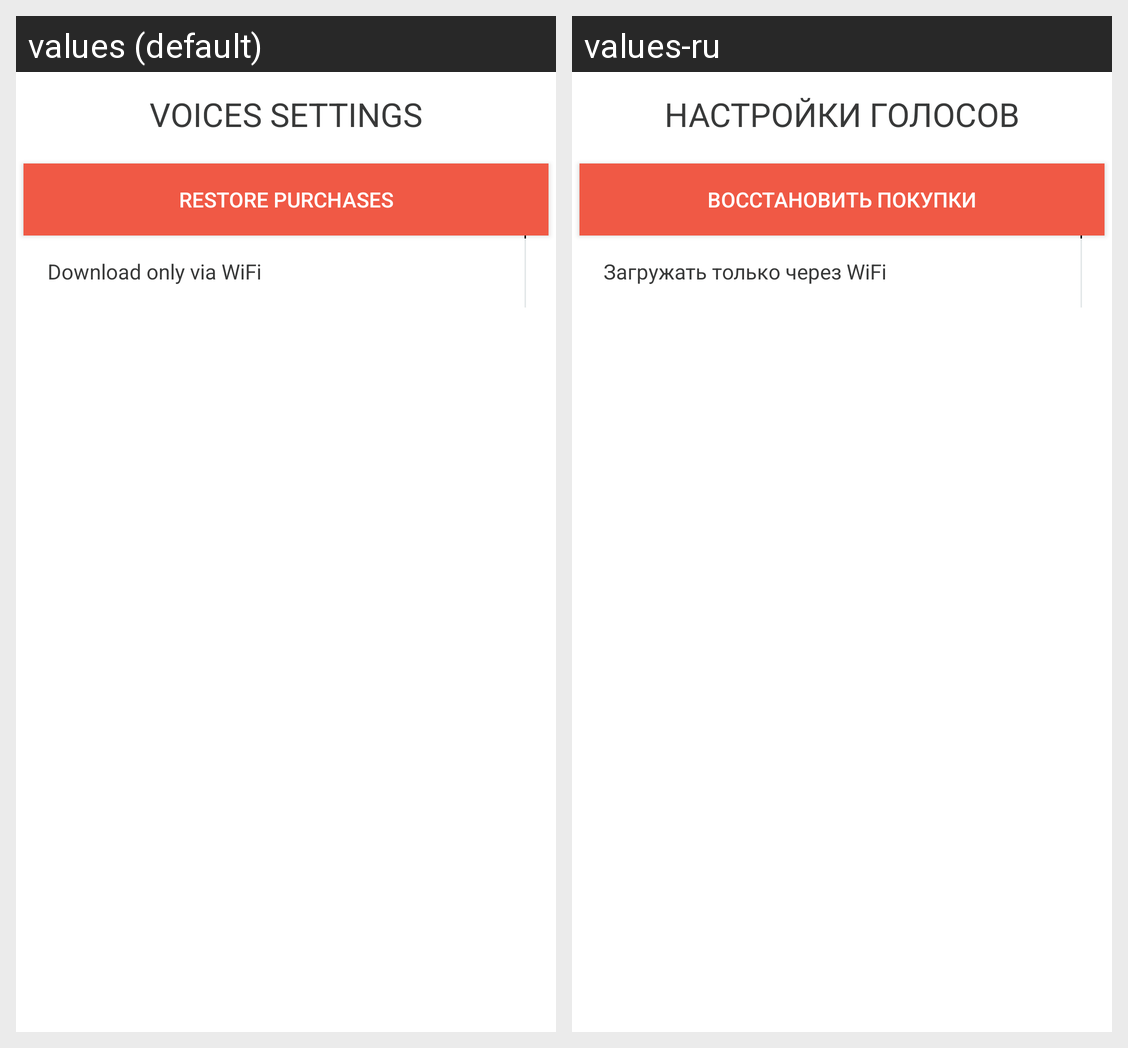

Translations of the strings shown on this Android screen, per locale in the grid:
Android screen res/layout/speind_voices.xml rendered under 2 locales, left to right: values (default), values-ru. Device: Nexus 5 (rendered at 1080×1920; each locale shown at half size, 540×960, under a caption strip naming it); theme AppTheme.
Strings drawn on this screen, with the default value and each locale's value (text and hints the layout hard-codes, and strings that could not be matched under every locale, appear in the picture but are not listed):

langs_settings_title
  values: VOICES SETTINGS
  values-ru: НАСТРОЙКИ ГОЛОСОВ

restore_purchases
  values: Restore purchases
  values-ru: Восстановить покупки

allow_only_wifi_download
  values: Download only via WiFi
  values-ru: Загружать только через WiFi
